Run: headless pygame with SDL's dummy video driver; simulated clock (each Clock.tick advances the game by its frame time, no real sleeping); random seed 0; keys injected as events and as key.get_pressed() state; no mouse input.
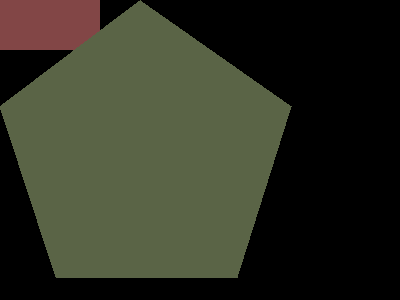
Frame 1 of 4 · flips 1–60 · no input
Frame 2 of 4 · flips 61–180 · tapped SPACE, RETURN · held RIGHT (→), D · screen unchanged from frame 1, image omitted
Frame 3 of 4 · flips 181–300 · held DOWN (↓), S · screen unchanged from frame 2, image omitted
Frame 4 of 4 · flips 301–420 · held LEFT (←), A, UP (↑), W · screen unchanged from frame 3, image omitted

The pygame program that drew these frames:

import pygame
from pygame.locals import *

pygame.display.set_caption('Poligonos em pygame')
ventana = pygame.display.set_mode((400,300))

pygame.draw.circle(ventana, (8, 70, 120), (80, 90), 20)
  # ===Circulo=== (display, (  cor RGB ), (centro), raio)

pygame.draw.rect(ventana, (130, 70, 70), (0, 0, 100, 50))
  # =Retangulo= (display, (  cor RGB ),  (X, Y, larg,  Alt))

pygame.draw.polygon(ventana, (90, 100, 70), ((80,90),(150,100),(60,80)))
  # ===Poligono=== (display, (  cor RGB  ), ((x1,y1),(x2,y2),(x3,y3)))

pygame.draw.polygon(ventana, (90, 100, 70), ((140,0),(291,106),(237,277),(56,277),(0,106)))

pygame.init()
while True:
    for evento in pygame.event.get():
        if evento.type == QUIT:
            pygame.quit()

    pygame.display.update()
